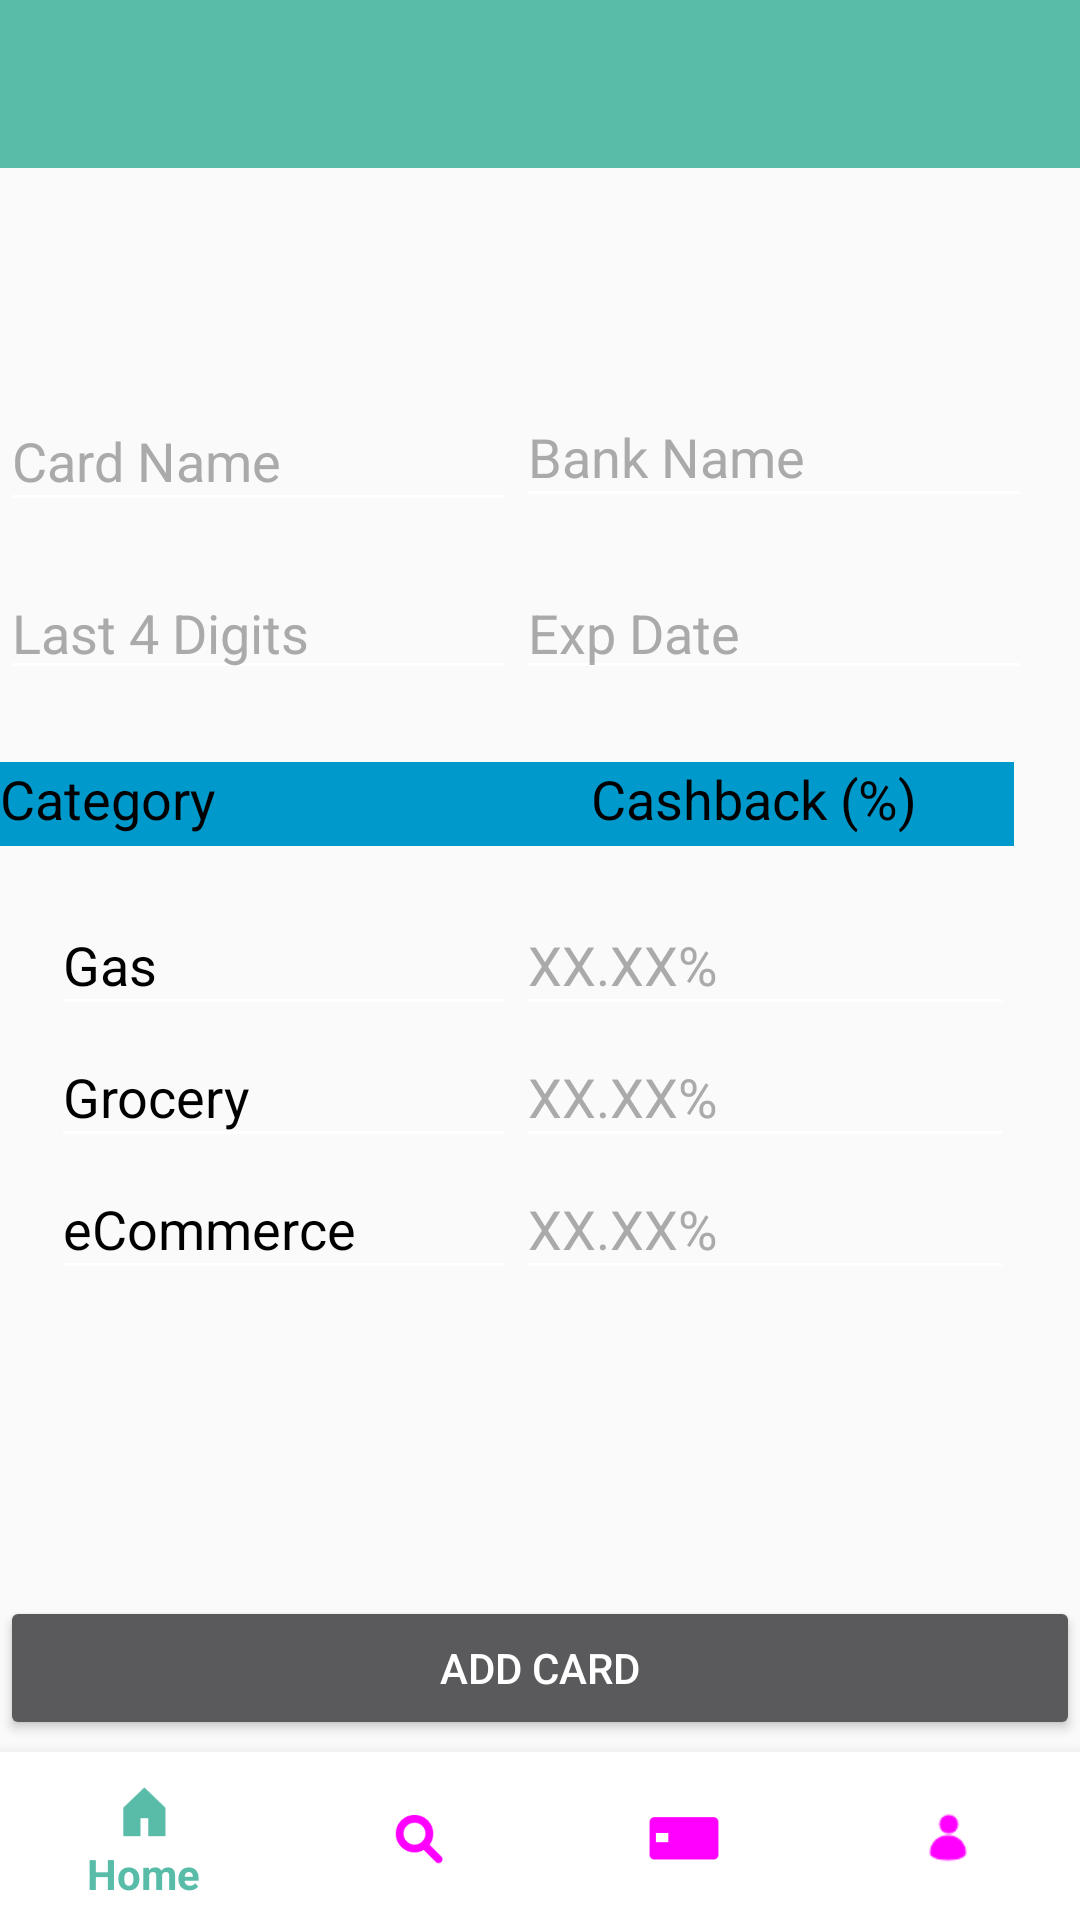

Android layout source for this screen:
<!-- AndroidManifest.xml: application theme AppTheme -->
<!-- res/layout/activity_add_card.xml -->
<?xml version="1.0" encoding="utf-8"?>
<RelativeLayout xmlns:android="http://schemas.android.com/apk/res/android"
    xmlns:app="http://schemas.android.com/apk/res-auto"
    xmlns:tools="http://schemas.android.com/tools"
    android:layout_width="match_parent"
    android:layout_height="match_parent"
    app:theme="@style/ToolBarStyle"
    tools:context="com.example.example.cardmaster.AddCard"
    tools:layout_editor_absoluteY="25dp">

    <android.support.v7.widget.Toolbar
        android:id="@+id/toolbar"
        android:layout_width="match_parent"
        android:layout_height="wrap_content"
        android:background="@color/greeny_blue" />

    
    <FrameLayout
        android:layout_width="match_parent"
        android:layout_height="match_parent"
        app:layout_constraintBottom_toBottomOf="parent" >

        <android.support.design.widget.BottomNavigationView
            android:id="@+id/navigation"
            android:layout_width="match_parent"
            android:layout_height="wrap_content"
            android:layout_gravity="bottom"
            app:itemIconTint="@drawable/selector"
            app:itemTextColor="@drawable/selector"
            app:menu="@menu/bottom_nav_items"
            tools:layout_editor_absoluteX="0dp"
            tools:layout_editor_absoluteY="511dp"
            android:background="@android:color/white"/>

    </FrameLayout>

    

    <EditText
        android:id="@+id/editCardName"
        android:layout_width="172dp"
        android:layout_height="44dp"
        android:layout_alignBaseline="@+id/editBankName"
        android:layout_alignBottom="@+id/editBankName"
        android:layout_toLeftOf="@+id/editBankName"
        android:layout_toStartOf="@+id/editBankName"
        android:ems="10"
        android:hint="Card Name"
        android:inputType="textPersonName"
        android:textColor="@android:color/black"
        android:textColorHint="@android:color/darker_gray"
        android:textSize="18sp"
        tools:layout_editor_absoluteX="16dp"
        tools:layout_editor_absoluteY="74dp" />

    <TextView
        android:id="@+id/textViewCategory"
        android:layout_width="211dp"
        android:layout_height="28dp"
        android:layout_alignBaseline="@+id/textViewCashback"
        android:layout_alignBottom="@+id/textViewCashback"
        android:layout_alignLeft="@+id/editCardNumber"
        android:layout_alignStart="@+id/editCardNumber"
        android:background="@android:color/holo_blue_dark"
        android:text="Category"
        android:textColor="@android:color/black"
        android:textSize="18sp"
        tools:layout_editor_absoluteX="12dp"
        tools:layout_editor_absoluteY="218dp" />

    <TextView
        android:id="@+id/textViewCashback"
        android:layout_width="141dp"
        android:layout_height="28dp"
        android:layout_above="@+id/editCategory1"
        android:layout_alignEnd="@+id/editCashback1"
        android:layout_alignRight="@+id/editCashback1"
        android:layout_marginBottom="16dp"
        android:background="@android:color/holo_blue_dark"
        android:text="Cashback (%)"
        android:textColorHint="@android:color/black"
        android:textColor="@android:color/black"
        android:textSize="18sp"
        tools:layout_editor_absoluteX="227dp"
        tools:layout_editor_absoluteY="218dp" />

    <EditText
        android:id="@+id/editCategory1"
        android:layout_width="155dp"
        android:layout_height="44dp"
        android:layout_centerVertical="true"
        android:layout_toLeftOf="@+id/editCashback1"
        android:layout_toStartOf="@+id/editCashback1"
        android:editable="false"
        android:ems="10"
        android:inputType="textPersonName"
        android:text="Gas"
        android:textColor="@android:color/black"
        android:textColorHint="@android:color/darker_gray"
        android:textSize="18sp"
        tools:layout_editor_absoluteX="16dp"
        tools:layout_editor_absoluteY="261dp" />

    <EditText
        android:id="@+id/editCashback2"
        android:layout_width="166dp"
        android:layout_height="44dp"
        android:layout_alignLeft="@+id/editCashback1"
        android:layout_alignStart="@+id/editCashback1"
        android:layout_below="@+id/editCashback1"
        android:ems="10"
        android:hint="XX.XX%"
        android:inputType="textPersonName"
        android:textColorHint="@android:color/darker_gray"
        android:textColor="@android:color/black"
        tools:layout_editor_absoluteX="192dp"
        tools:layout_editor_absoluteY="261dp" />

    <EditText
        android:id="@+id/editCategory2"
        android:layout_width="155dp"
        android:layout_height="44dp"
        android:layout_alignLeft="@+id/editCategory1"
        android:layout_alignStart="@+id/editCategory1"
        android:layout_below="@+id/editCategory1"
        android:editable="false"
        android:ems="10"
        android:hint="Category 2"
        android:inputType="textPersonName"
        android:text="Grocery"
        android:textColor="@android:color/black"
        android:textColorHint="@android:color/darker_gray"
        tools:layout_editor_absoluteX="16dp"
        tools:layout_editor_absoluteY="308dp" />

    <EditText
        android:id="@+id/editCashback3"
        android:layout_width="166dp"
        android:layout_height="44dp"
        android:layout_alignLeft="@+id/editCashback2"
        android:layout_alignStart="@+id/editCashback2"
        android:layout_below="@+id/editCashback2"
        android:ems="10"
        android:hint="XX.XX%"
        android:inputType="textPersonName"
        android:textColor="@android:color/black"
        android:textColorHint="@android:color/darker_gray"
        tools:layout_editor_absoluteX="192dp"
        tools:layout_editor_absoluteY="308dp" />

    <EditText
        android:id="@+id/editCategory3"
        android:editable="false"
        android:layout_width="155dp"
        android:layout_height="44dp"
        android:layout_alignLeft="@+id/editCategory2"
        android:layout_alignStart="@+id/editCategory2"
        android:layout_below="@+id/editCategory2"
        android:ems="10"
        android:hint="Category 3"
        android:inputType="textPersonName"
        android:text="eCommerce"
        android:textColor="@android:color/black"
        android:textColorHint="@android:color/darker_gray"
        tools:layout_editor_absoluteX="16dp"
        tools:layout_editor_absoluteY="360dp" />

    <EditText
        android:id="@+id/editCashback1"
        android:layout_width="166dp"
        android:layout_height="44dp"
        android:layout_alignLeft="@+id/editExpDate"
        android:layout_alignStart="@+id/editExpDate"
        android:layout_centerVertical="true"
        android:ems="10"
        android:hint="XX.XX%"
        android:inputType="textPersonName"
        android:textColorHint="@android:color/darker_gray"
        android:textColor="@android:color/black"
        tools:layout_editor_absoluteX="192dp"
        tools:layout_editor_absoluteY="360dp" />



    <Button
        android:id="@+id/buttonClear"
        android:layout_width="fill_parent"
        android:layout_height="wrap_content"
        android:layout_alignParentBottom="true"
        android:layout_marginBottom="60dp"
        android:text="Add Card"
        tools:layout_editor_absoluteX="148dp"
        tools:layout_editor_absoluteY="484dp" />

    <EditText
        android:id="@+id/editBankName"
        android:layout_width="172dp"
        android:layout_height="44dp"
        android:layout_above="@+id/editExpDate"
        android:layout_alignParentEnd="true"
        android:layout_alignParentRight="true"
        android:layout_marginBottom="16dp"
        android:layout_marginEnd="16dp"
        android:layout_marginRight="16dp"
        android:ems="10"
        android:hint="Bank Name"
        android:inputType="textPersonName"
        android:textColor="@android:color/black"
        android:textColorHint="@android:color/darker_gray"
        android:textSize="18sp"
        app:layout_constraintBottom_toBottomOf="@+id/editCardName"
        app:layout_constraintTop_toTopOf="@+id/editCardName"
        app:layout_constraintVertical_bias="0.0"
        tools:layout_editor_absoluteX="196dp" />

    <EditText
        android:id="@+id/editCardNumber"
        android:layout_width="172dp"
        android:layout_height="wrap_content"
        android:layout_alignBaseline="@+id/editExpDate"
        android:layout_alignBottom="@+id/editExpDate"
        android:layout_toLeftOf="@+id/editExpDate"
        android:layout_toStartOf="@+id/editExpDate"
        android:ems="10"
        android:hint="Last 4 Digits"
        android:inputType="textPersonName"
        android:textColor="@android:color/black"
        android:textColorHint="@android:color/darker_gray"
        android:textSize="18sp"
        tools:layout_editor_absoluteX="16dp"
        tools:layout_editor_absoluteY="142dp" />

    <EditText
        android:id="@+id/editExpDate"
        android:layout_width="172dp"
        android:layout_height="wrap_content"
        android:layout_above="@+id/textViewCategory"
        android:layout_alignLeft="@+id/editBankName"
        android:layout_alignStart="@+id/editBankName"
        android:layout_marginBottom="24dp"
        android:ems="10"
        android:hint="Exp Date"
        android:inputType="textPersonName"
        android:textColor="@android:color/black"
        android:textColorHint="@android:color/darker_gray"
        android:textSize="18sp"
        app:layout_constraintBottom_toBottomOf="@+id/editCardNumber"
        app:layout_constraintTop_toTopOf="@+id/editCardNumber"
        tools:layout_editor_absoluteX="196dp" />


</RelativeLayout>
<!-- resources referenced by this layout -->
<resources>
  <color name="greeny_blue">#58bca9</color>
  <!-- drawable selector (drawable) -->
  <?xml version="1.0" encoding="utf-8"?>
  <selector xmlns:android="http://schemas.android.com/apk/res/android">
      <item android:state_checked="true" android:color="@color/greeny_blue"/>
      <item android:color="@color/hint_gray"  />
  
  
  </selector>
  <style name="ToolBarStyle" parent="Theme.AppCompat">
          <item name="android:textColorPrimary">@android:color/white</item>
          <item name="android:textColorSecondary">@android:color/white</item>
          <item name="actionMenuTextColor">@android:color/white</item>
      </style>
  <style name="AppTheme" parent="Theme.AppCompat.Light.DarkActionBar">
          
          <item name="colorPrimary">@color/colorPrimary</item>
          <item name="colorPrimaryDark">@color/colorPrimaryDark</item>
          <item name="colorAccent">@color/colorAccent</item>
      </style>
  <!-- not gathered from this repository: default colours our renderer supplied (Android Studio template values) -->
  <color name="colorPrimary">#FF6200EE</color>
  <color name="colorPrimaryDark">#FF3700B3</color>
  <color name="colorAccent">#FF03DAC5</color>
</resources>
